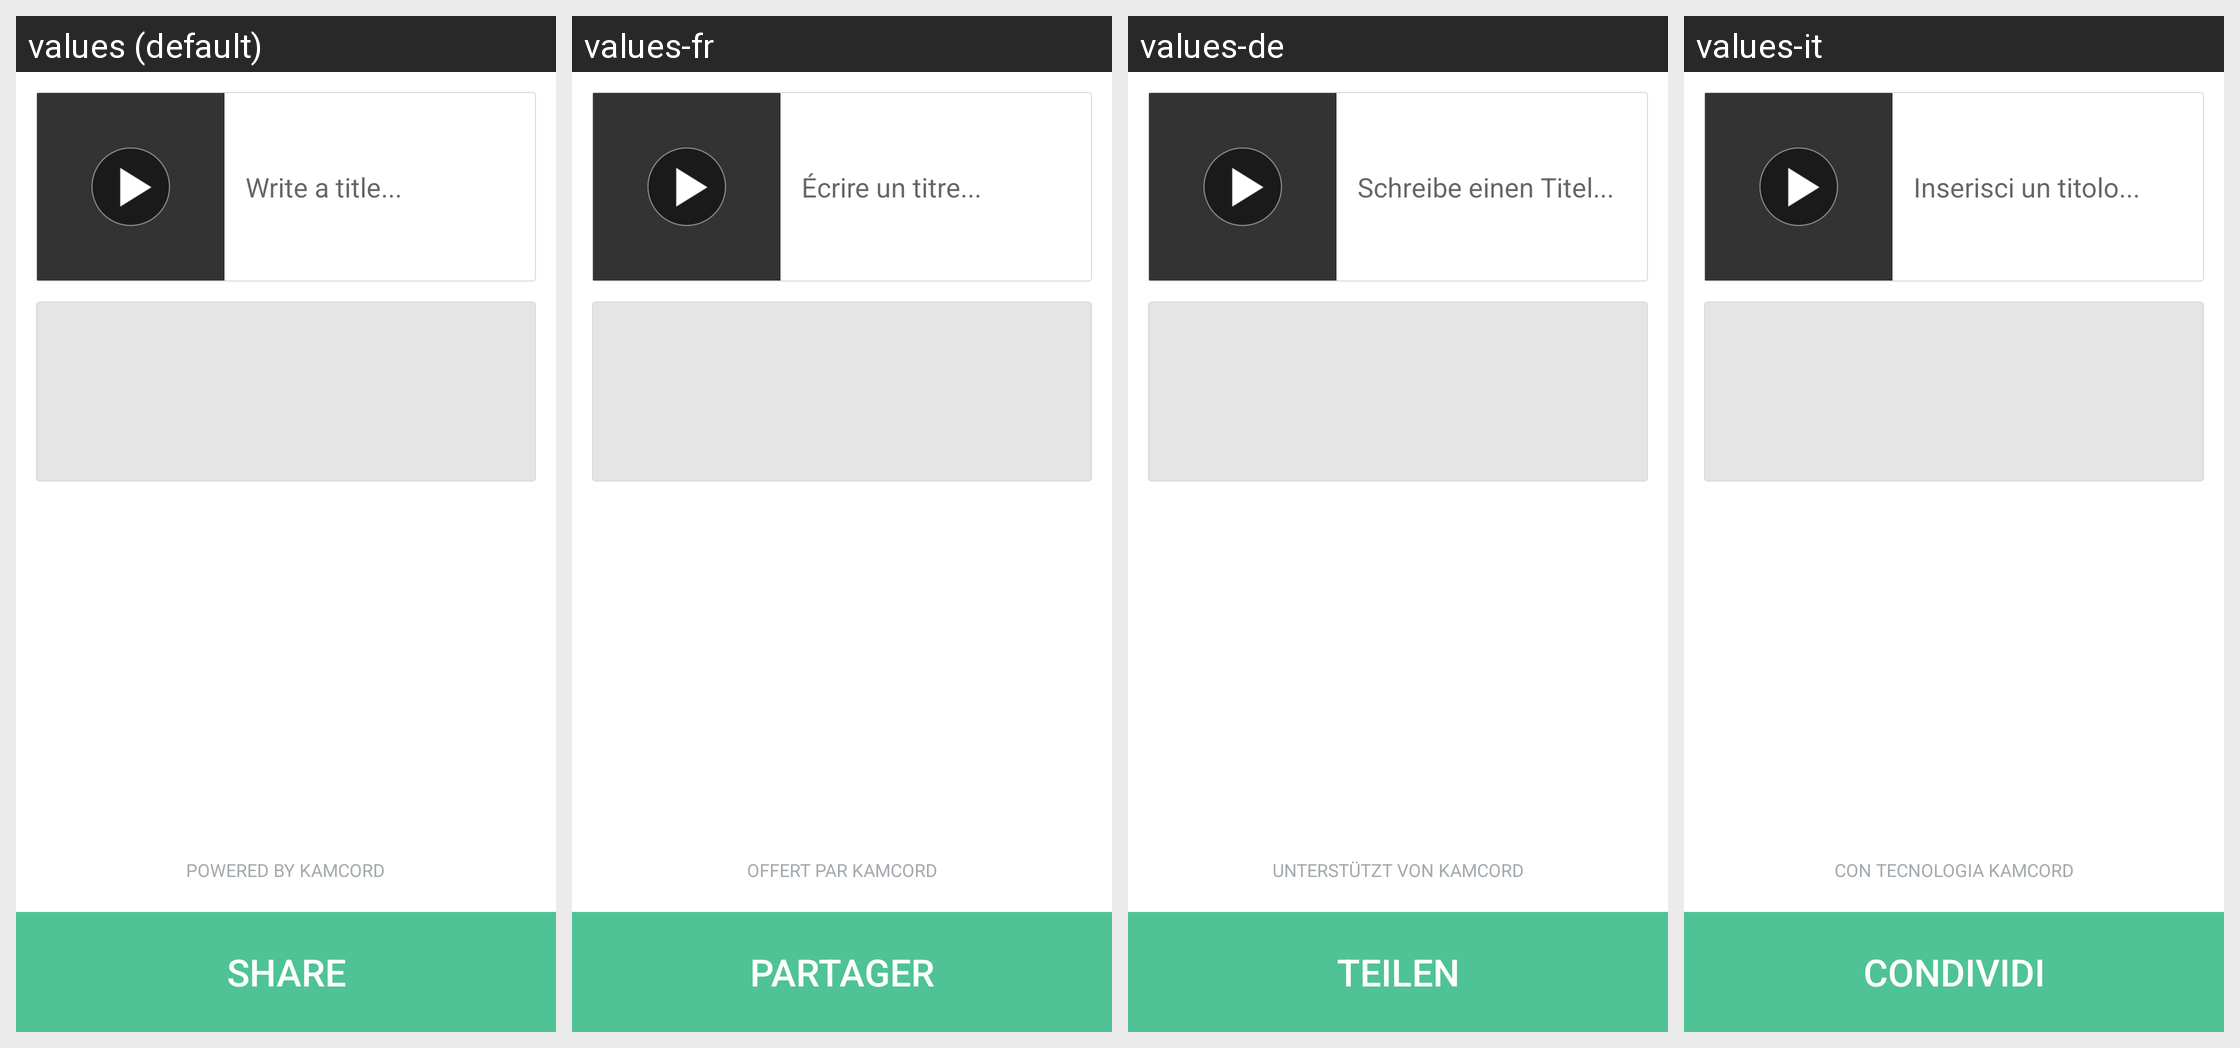

The same Android screen rendered under several of its app's locales, left to right. List the strings drawn on it with the default value and each locale's translation.
Android screen res/layout/z_kamcord_fragment_share.xml rendered under 4 locales, left to right: values (default), values-fr, values-de, values-it. Device: Nexus 5 (rendered at 1080×1920; each locale shown at half size, 540×960, under a caption strip naming it); theme Theme.MaterialComponents.DayNight.NoActionBar.
Other locales in the repository, not shown: values-ar, values-es, values-ja, values-ko, values-pt-rPT, values-ru, values-tr, values-zh-rTW.
Strings drawn on this screen, with the default value and each locale's value (text and hints the layout hard-codes, and strings that could not be matched under every locale, appear in the picture but are not listed):

kamcordWriteATitle
  values: Write a title...
  values-fr: Écrire un titre...
  values-de: Schreibe einen Titel...
  values-it: Inserisci un titolo...

kamcordPoweredByKamcord
  values: Powered by Kamcord
  values-fr: Offert par Kamcord
  values-de: Unterstützt von Kamcord
  values-it: Con tecnologia Kamcord

kamcordShare
  values: Share
  values-fr: Partager
  values-de: Teilen
  values-it: Condividi
